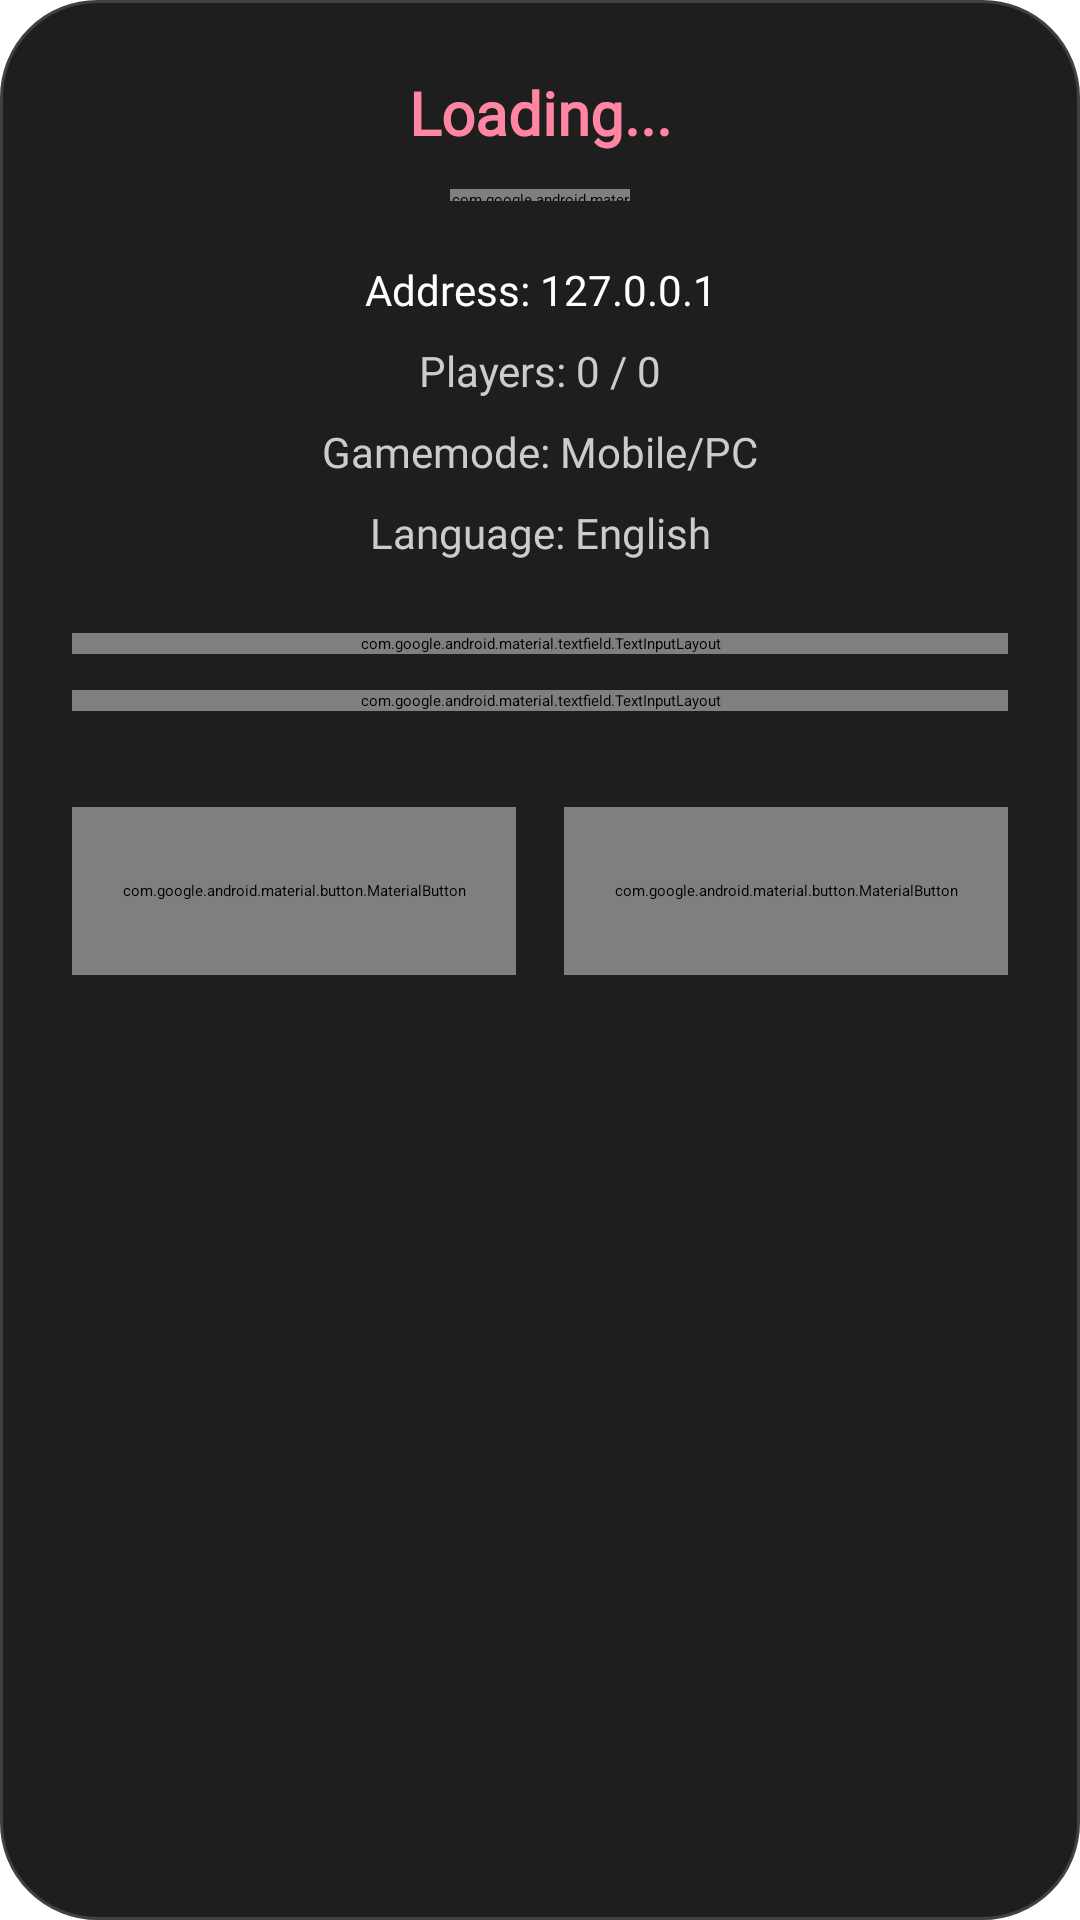

Reconstruct the res/layout file that produces this screen, plus the resources it refers to.
<!-- AndroidManifest.xml: application theme Theme.Launcher -->
<!-- res/layout/layout_server_info.xml -->
<?xml version="1.0" encoding="utf-8"?>
<androidx.constraintlayout.widget.ConstraintLayout android:background="@drawable/nav_bg" android:padding="24.0dip" android:layout_width="fill_parent" android:layout_height="wrap_content" android:layout_margin="16.0dip"
  xmlns:android="http://schemas.android.com/apk/res/android" xmlns:app="http://schemas.android.com/apk/res-auto">
    <com.google.android.material.textview.MaterialTextView android:textSize="20.0sp" android:textStyle="bold" android:textColor="@color/md_theme_primary" android:gravity="center" android:id="@id/server_name" android:layout_width="fill_parent" android:layout_height="wrap_content" android:text="Loading..." android:maxLines="1" android:fontFamily="@font/gotham" app:layout_constraintTop_toTopOf="parent" />
    <com.google.android.material.divider.MaterialDivider android:id="@id/divider" android:layout_width="60.0dip" android:layout_height="4.0dip" android:layout_marginTop="12.0dip" app:dividerColor="@color/md_theme_primary" app:layout_constraintEnd_toEndOf="parent" app:layout_constraintStart_toStartOf="parent" app:layout_constraintTop_toBottomOf="@id/server_name" />
    <com.google.android.material.textview.MaterialTextView android:textSize="14.0sp" android:textColor="@color/md_theme_onSurface" android:gravity="center" android:id="@id/server_address" android:layout_width="fill_parent" android:layout_height="wrap_content" android:layout_marginTop="20.0dip" android:text="Address: 127.0.0.1" android:fontFamily="@font/gotham" app:layout_constraintTop_toBottomOf="@id/divider" />
    <com.google.android.material.textview.MaterialTextView android:textSize="14.0sp" android:textColor="@color/md_theme_onSurfaceVariant" android:gravity="center" android:id="@id/server_players" android:layout_width="fill_parent" android:layout_height="wrap_content" android:layout_marginTop="8.0dip" android:text="Players: 0 / 0" android:fontFamily="@font/gotham" app:layout_constraintTop_toBottomOf="@id/server_address" />
    <com.google.android.material.textview.MaterialTextView android:textSize="14.0sp" android:textColor="@color/md_theme_onSurfaceVariant" android:gravity="center" android:id="@id/server_gamemode" android:layout_width="fill_parent" android:layout_height="wrap_content" android:layout_marginTop="8.0dip" android:text="Gamemode: Mobile/PC" android:fontFamily="@font/gotham" app:layout_constraintTop_toBottomOf="@id/server_players" />
    <com.google.android.material.textview.MaterialTextView android:textSize="14.0sp" android:textColor="@color/md_theme_onSurfaceVariant" android:gravity="center" android:id="@id/server_language" android:layout_width="fill_parent" android:layout_height="wrap_content" android:layout_marginTop="8.0dip" android:text="Language: English" android:fontFamily="@font/gotham" app:layout_constraintTop_toBottomOf="@id/server_gamemode" />
    <com.google.android.material.textfield.TextInputLayout android:id="@id/nickname_input" android:layout_width="fill_parent" android:layout_height="wrap_content" android:layout_marginTop="24.0dip" android:hint="Nickname" app:layout_constraintTop_toBottomOf="@id/server_language" style="@style/Widget.Material3.TextInputLayout.OutlinedBox">
        <com.google.android.material.textfield.TextInputEditText android:id="@id/nickname_input_text" android:layout_width="fill_parent" android:layout_height="wrap_content" android:maxLines="1" android:inputType="text" android:fontFamily="@font/gotham" />
    </com.google.android.material.textfield.TextInputLayout>
    <com.google.android.material.textfield.TextInputLayout android:id="@id/password_input" android:layout_width="fill_parent" android:layout_height="wrap_content" android:layout_marginTop="12.0dip" android:hint="Password (Optional)" app:layout_constraintTop_toBottomOf="@id/nickname_input" style="@style/Widget.Material3.TextInputLayout.OutlinedBox">
        <com.google.android.material.textfield.TextInputEditText android:id="@id/password_input_text" android:layout_width="fill_parent" android:layout_height="wrap_content" android:maxLines="1" android:inputType="textPassword" android:fontFamily="@font/gotham" />
    </com.google.android.material.textfield.TextInputLayout>
    <com.google.android.material.button.MaterialButton android:id="@id/delete_button" android:layout_width="0.0dip" android:layout_height="56.0dip" android:layout_marginTop="32.0dip" android:text="Delete" android:layout_marginEnd="8.0dip" app:icon="@drawable/ic_delete" app:layout_constraintEnd_toStartOf="@id/connect_button" app:layout_constraintStart_toStartOf="parent" app:layout_constraintTop_toBottomOf="@id/password_input" style="@style/Widget.Material3.Button.TonalButton" />
    <com.google.android.material.button.MaterialButton android:id="@id/connect_button" android:layout_width="0.0dip" android:layout_height="56.0dip" android:text="Connect" android:layout_marginStart="8.0dip" app:icon="@drawable/ic_play" app:layout_constraintBottom_toBottomOf="@id/delete_button" app:layout_constraintEnd_toEndOf="parent" app:layout_constraintStart_toEndOf="@id/delete_button" app:layout_constraintTop_toTopOf="@id/delete_button" />
</androidx.constraintlayout.widget.ConstraintLayout>
<!-- resources referenced by this layout -->
<resources>
  <color name="md_theme_onSurface">#ffffffff</color>
  <color name="md_theme_onSurfaceVariant">#ffcccccc</color>
  <color name="md_theme_primary">#ffff85a2</color>
  <!-- drawable ic_delete (drawable) -->
  <?xml version="1.0" encoding="utf-8"?>
  <vector android:tint="@android:color/white" android:height="24.0dip" android:width="24.0dip" android:viewportWidth="24.0" android:viewportHeight="24.0"
    xmlns:android="http://schemas.android.com/apk/res/android">
      <path android:fillColor="@android:color/white" android:pathData="M6,19c0,1.1 0.9,2 2,2h8c1.1,0 2,-0.9 2,-2V7H6v12zM19,4h-3.5l-1,-1h-5l-1,1H5v2h14V4z" />
  </vector>
  <!-- drawable ic_play (drawable) -->
  <?xml version="1.0" encoding="utf-8"?>
  <vector android:tint="@android:color/white" android:height="24.0dip" android:width="24.0dip" android:viewportWidth="24.0" android:viewportHeight="24.0"
    xmlns:android="http://schemas.android.com/apk/res/android">
      <path android:fillColor="@android:color/white" android:pathData="M8,5v14l11,-7z" />
  </vector>
  <!-- drawable nav_bg (drawable) -->
  <?xml version="1.0" encoding="utf-8"?>
  <shape android:shape="rectangle"
    xmlns:android="http://schemas.android.com/apk/res/android">
      <solid android:color="#ff1e1e1e" />
      <corners android:radius="32.0dip" />
      <stroke android:width="1.0dip" android:color="#ff404040" />
  </shape>
</resources>
